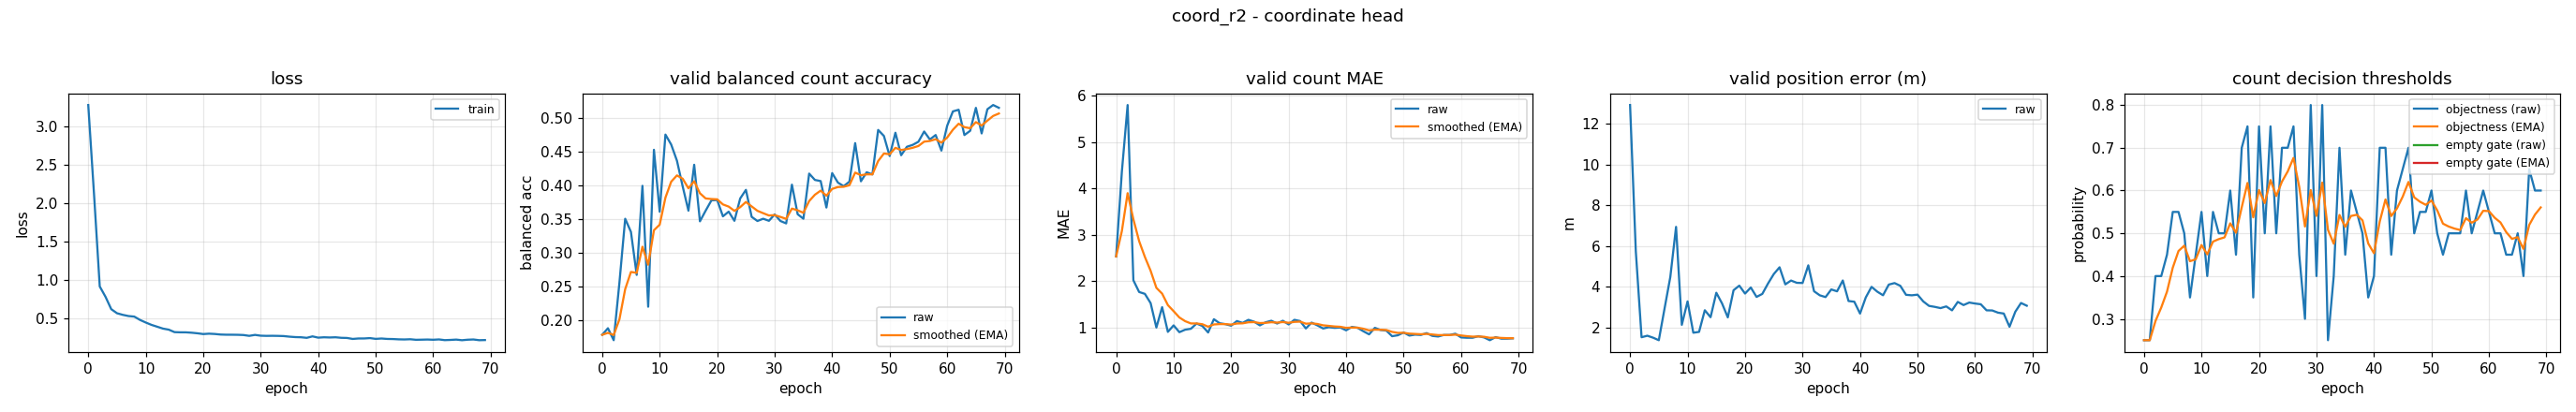

Source data for this figure (header and first rows):
epoch, train_loss, valid_bal, valid_bal_smoothed, valid_mae, valid_mae_smoothed, valid_error_m, valid_threshold, valid_threshold_smoothed, valid_empty_threshold, valid_empty_threshold_smoothed
0, 3.283, 0.1778, 0.1778, 2.533, 2.533, 12.92, 0.25, 0.25, nan, nan
1, 2.125, 0.1875, 0.1807, 4.367, 3.083, 5.735, 0.25, 0.25, nan, nan
2, 0.9172, 0.1698, 0.1774, 5.8, 3.898, 1.52, 0.4, 0.295, nan, nan
3, 0.7828, 0.2554, 0.2008, 2.02, 3.335, 1.594, 0.4, 0.3265, nan, nan
4, 0.6212, 0.35, 0.2456, 1.767, 2.864, 1.498, 0.45, 0.3635, nan, nan
5, 0.5683, 0.3305, 0.2711, 1.727, 2.523, 1.373, 0.55, 0.4195, nan, nan
6, 0.5476, 0.2667, 0.2697, 1.527, 2.224, 2.933, 0.55, 0.4586, nan, nan
7, 0.5317, 0.3989, 0.3085, 1.0, 1.857, 4.479, 0.5, 0.471, nan, nan
8, 0.5246, 0.2194, 0.2818, 1.44, 1.732, 6.941, 0.35, 0.4347, nan, nan
9, 0.4813, 0.4524, 0.3329, 0.9067, 1.484, 2.129, 0.45, 0.4393, nan, nan
10, 0.4473, 0.3605, 0.3412, 1.047, 1.353, 3.28, 0.55, 0.4725, nan, nan
11, 0.4166, 0.4749, 0.3813, 0.9, 1.217, 1.742, 0.4, 0.4508, nan, nan
12, 0.3923, 0.4601, 0.405, 0.9533, 1.138, 1.782, 0.55, 0.4805, nan, nan
13, 0.3679, 0.4362, 0.4143, 0.9733, 1.089, 2.845, 0.5, 0.4864, nan, nan
14, 0.3544, 0.398, 0.4094, 1.087, 1.088, 2.504, 0.5, 0.4905, nan, nan
15, 0.3222, 0.362, 0.3952, 1.033, 1.072, 3.704, 0.6, 0.5233, nan, nan
16, 0.3196, 0.4301, 0.4057, 0.8933, 1.018, 3.179, 0.45, 0.5013, nan, nan
17, 0.3193, 0.3462, 0.3878, 1.18, 1.067, 2.494, 0.7, 0.5609, nan, nan
18, 0.3143, 0.3621, 0.3801, 1.093, 1.075, 3.829, 0.75, 0.6176, nan, nan
19, 0.3069, 0.3773, 0.3793, 1.073, 1.074, 4.053, 0.35, 0.5374, nan, nan
20, 0.2969, 0.3778, 0.3788, 1.04, 1.064, 3.665, 0.75, 0.6011, nan, nan
21, 0.3019, 0.3536, 0.3713, 1.14, 1.087, 3.962, 0.5, 0.5708, nan, nan
22, 0.298, 0.3606, 0.368, 1.1, 1.091, 3.5, 0.75, 0.6246, nan, nan
23, 0.2908, 0.3469, 0.3617, 1.167, 1.114, 3.647, 0.5, 0.5872, nan, nan
24, 0.2884, 0.3801, 0.3672, 1.127, 1.117, 4.161, 0.7, 0.621, nan, nan
25, 0.2882, 0.3929, 0.3749, 1.047, 1.096, 4.624, 0.7, 0.6447, nan, nan
26, 0.2872, 0.3528, 0.3683, 1.113, 1.101, 4.955, 0.75, 0.6763, nan, nan
27, 0.2843, 0.3467, 0.3618, 1.147, 1.115, 4.117, 0.45, 0.6084, nan, nan
28, 0.2735, 0.35, 0.3583, 1.087, 1.106, 4.304, 0.3, 0.5159, nan, nan
29, 0.286, 0.3469, 0.3549, 1.147, 1.119, 4.193, 0.8, 0.6011, nan, nan
30, 0.2755, 0.3564, 0.3553, 1.067, 1.103, 4.183, 0.4, 0.5408, nan, nan
31, 0.2733, 0.3467, 0.3527, 1.167, 1.122, 5.051, 0.8, 0.6186, nan, nan
32, 0.2742, 0.3431, 0.3498, 1.14, 1.127, 3.778, 0.25, 0.508, nan, nan
33, 0.273, 0.4006, 0.3651, 0.98, 1.083, 3.578, 0.4, 0.4756, nan, nan
34, 0.2707, 0.3567, 0.3626, 1.107, 1.09, 3.492, 0.7, 0.5429, nan, nan
35, 0.2628, 0.35, 0.3588, 1.047, 1.077, 3.868, 0.45, 0.515, nan, nan
36, 0.2575, 0.417, 0.3763, 0.98, 1.048, 3.775, 0.6, 0.5405, nan, nan
37, 0.2552, 0.4076, 0.3857, 1.007, 1.036, 4.307, 0.55, 0.5434, nan, nan
38, 0.2476, 0.4059, 0.3917, 0.9933, 1.023, 3.298, 0.5, 0.5304, nan, nan
39, 0.2666, 0.3667, 0.3842, 1.0, 1.016, 3.264, 0.35, 0.4763, nan, nan
40, 0.2501, 0.4178, 0.3943, 0.94, 0.9932, 2.683, 0.4, 0.4534, nan, nan
41, 0.2549, 0.4037, 0.3971, 1.013, 0.9993, 3.475, 0.7, 0.5274, nan, nan
42, 0.2523, 0.3984, 0.3975, 0.9933, 0.9975, 3.995, 0.7, 0.5792, nan, nan
43, 0.255, 0.405, 0.3997, 0.92, 0.9742, 3.758, 0.45, 0.5404, nan, nan
44, 0.248, 0.4622, 0.4185, 0.8533, 0.938, 3.581, 0.6, 0.5583, nan, nan
45, 0.2461, 0.4056, 0.4146, 0.9933, 0.9546, 4.105, 0.65, 0.5858, nan, nan
46, 0.2334, 0.4189, 0.4159, 0.9467, 0.9522, 4.18, 0.7, 0.6201, nan, nan
47, 0.2393, 0.4159, 0.4159, 0.9333, 0.9465, 4.047, 0.5, 0.584, nan, nan
48, 0.2396, 0.4818, 0.4357, 0.8133, 0.9066, 3.603, 0.55, 0.5738, nan, nan
49, 0.2443, 0.4729, 0.4468, 0.8333, 0.8846, 3.579, 0.55, 0.5667, nan, nan
50, 0.2341, 0.4431, 0.4457, 0.8933, 0.8872, 3.611, 0.6, 0.5767, nan, nan
51, 0.2389, 0.4777, 0.4553, 0.8267, 0.8691, 3.278, 0.5, 0.5537, nan, nan
52, 0.2334, 0.4443, 0.452, 0.8467, 0.8623, 3.06, 0.45, 0.5226, nan, nan
53, 0.2319, 0.4568, 0.4534, 0.84, 0.8556, 3.011, 0.5, 0.5158, nan, nan
54, 0.2279, 0.4596, 0.4553, 0.88, 0.8629, 2.95, 0.5, 0.5111, nan, nan
55, 0.2265, 0.4643, 0.458, 0.82, 0.8501, 3.034, 0.5, 0.5077, nan, nan
56, 0.2293, 0.4795, 0.4644, 0.8067, 0.837, 2.841, 0.6, 0.5354, nan, nan
57, 0.2222, 0.4676, 0.4654, 0.84, 0.8379, 3.255, 0.5, 0.5248, nan, nan
58, 0.2238, 0.4742, 0.4681, 0.84, 0.8386, 3.1, 0.55, 0.5324, nan, nan
59, 0.2256, 0.4511, 0.463, 0.8667, 0.847, 3.224, 0.6, 0.5526, nan, nan
... 10 more rows
